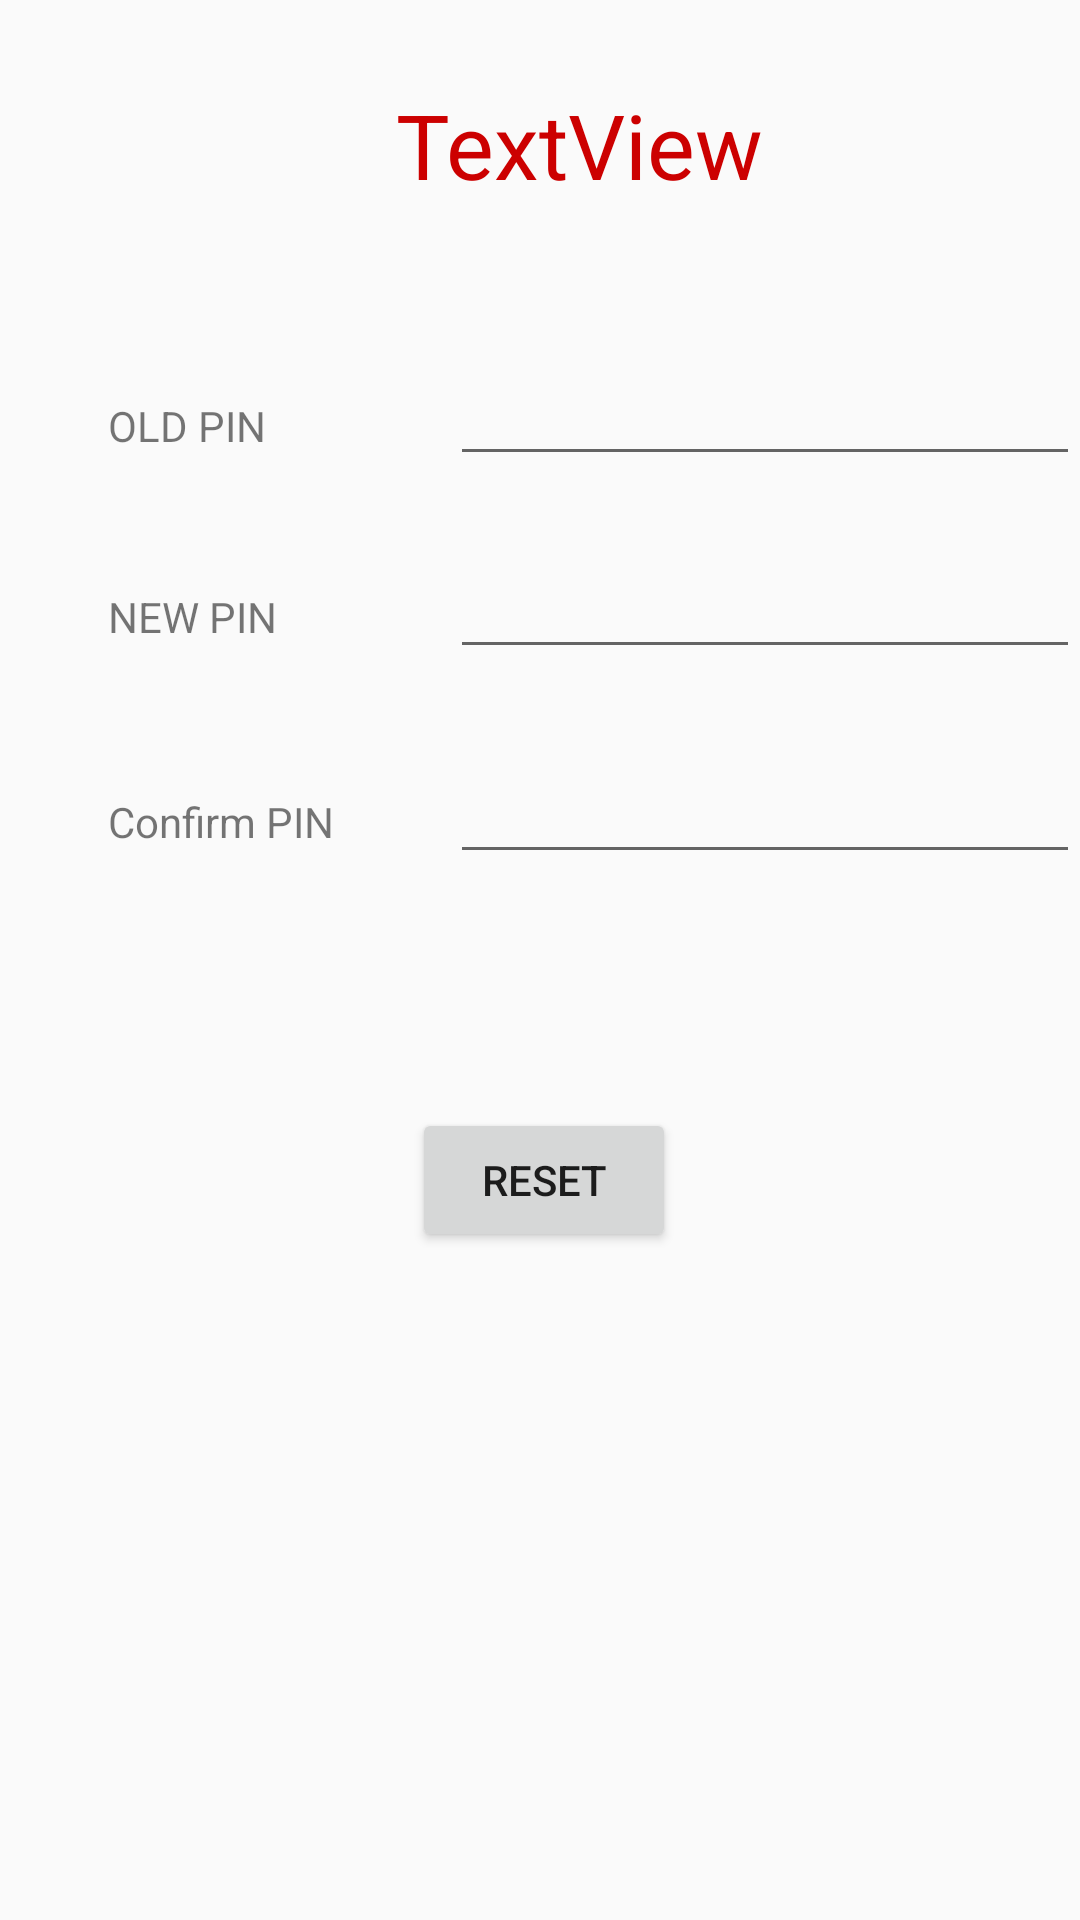

Produce the Android XML layout that renders to this screen, including the resource entries it uses.
<!-- AndroidManifest.xml: application theme AppTheme -->
<!-- res/layout/activity_reset.xml -->
<?xml version="1.0" encoding="utf-8"?>
<RelativeLayout xmlns:android="http://schemas.android.com/apk/res/android"
    xmlns:app="http://schemas.android.com/apk/res-auto"
    xmlns:tools="http://schemas.android.com/tools"
    android:layout_width="match_parent"
    android:layout_height="match_parent"
    tools:context="com.example.kushagrajindal.dinero1.Reset">

    <TextView
        android:id="@+id/textView4"
        android:layout_width="match_parent"
        android:layout_height="wrap_content"
        android:layout_alignParentStart="true"
        android:layout_alignParentTop="true"
        android:layout_marginTop="28dp"
        android:text="                  TextView"
        android:textColor="@android:color/holo_red_dark"
        android:textSize="30dp" />

    <TextView
        android:id="@+id/textView5"
        android:layout_width="wrap_content"
        android:layout_height="wrap_content"
        android:layout_alignParentStart="true"
        android:layout_below="@+id/textView4"
        android:layout_marginStart="36dp"
        android:layout_marginTop="64dp"
        android:text="OLD PIN" />

    <EditText
        android:id="@+id/editText4"
        android:layout_width="wrap_content"
        android:layout_height="wrap_content"
        android:layout_alignParentEnd="true"
        android:layout_below="@+id/textView4"
        android:layout_marginTop="49dp"
        android:ems="10"
        android:inputType="textPassword" />

    <EditText
        android:id="@+id/editText5"
        android:layout_width="wrap_content"
        android:layout_height="wrap_content"
        android:ems="10"
        android:inputType="textPassword"
        android:layout_below="@+id/editText4"
        android:layout_alignParentEnd="true"
        android:layout_marginTop="23dp" />

    <EditText
        android:id="@+id/editText6"
        android:layout_width="wrap_content"
        android:layout_height="wrap_content"
        android:layout_alignParentEnd="true"
        android:layout_below="@+id/editText5"
        android:layout_marginTop="27dp"
        android:ems="10"
        android:inputType="textPassword" />

    <TextView
        android:id="@+id/textView6"
        android:layout_width="wrap_content"
        android:layout_height="wrap_content"
        android:layout_alignBaseline="@+id/editText5"
        android:layout_alignBottom="@+id/editText5"
        android:layout_alignStart="@+id/textView5"
        android:text="NEW PIN" />

    <TextView
        android:id="@+id/textView7"
        android:layout_width="wrap_content"
        android:layout_height="wrap_content"
        android:text="Confirm PIN"
        android:layout_alignBaseline="@+id/editText6"
        android:layout_alignBottom="@+id/editText6"
        android:layout_alignStart="@+id/textView6" />

    <Button
        android:id="@+id/button17"
        android:layout_width="wrap_content"
        android:layout_height="wrap_content"
        android:layout_below="@+id/editText6"
        android:layout_marginStart="26dp"
        android:layout_marginTop="78dp"
        android:layout_toEndOf="@+id/textView7"
        android:text="RESET" />

</RelativeLayout>
<!-- resources referenced by this layout -->
<resources>
  <style name="AppTheme" parent="Theme.AppCompat.Light.NoActionBar">
          
          <item name="windowNoTitle">true</item>
          <item name="windowActionBar">false</item>
          <item name="android:windowFullscreen">true</item>
          <item name="android:windowContentOverlay">@null</item>
          <item name="colorPrimary">@color/colorPrimary</item>
          <item name="colorPrimaryDark">@color/colorPrimaryDark</item>
          <item name="colorAccent">@color/colorAccent</item>
      </style>
  <!-- not gathered from this repository: default colours our renderer supplied (Android Studio template values) -->
  <color name="colorPrimary">#FF6200EE</color>
  <color name="colorPrimaryDark">#FF3700B3</color>
  <color name="colorAccent">#FF03DAC5</color>
</resources>
